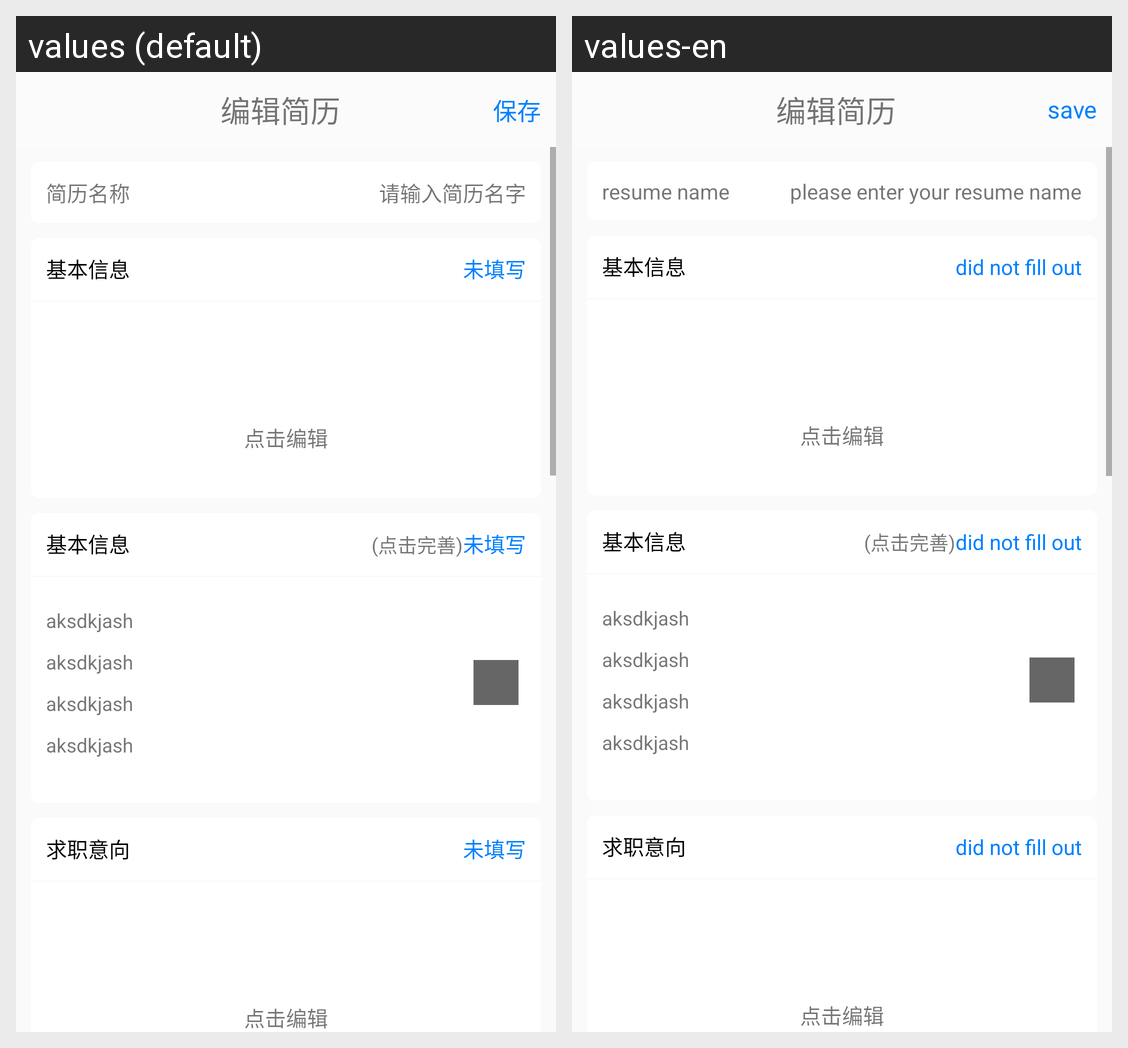

The same Android screen rendered under two of its app's locales, left to right. List the strings drawn on it with the default value and each locale's translation.
Android screen res/layout/activity_edit_resume_initial.xml rendered under 2 locales, left to right: values (default), values-en. Device: Nexus 5 (rendered at 1080×1920; each locale shown at half size, 540×960, under a caption strip naming it); theme AppTheme.
Strings drawn on this screen, with the default value and each locale's value (text and hints the layout hard-codes, and strings that could not be matched under every locale, appear in the picture but are not listed):

personal_my_resume_edit
  values: 编辑简历
  values-en: 编辑简历  [not translated; the default value is used]

base_data_save
  values: 保存
  values-en: save

resume_name
  values: 简历名称
  values-en: resume name

input_resume_name
  values: 请输入简历名字
  values-en: please enter your resume name

personal_base_info
  values: 基本信息
  values-en: 基本信息  [not translated; the default value is used]

unfilled
  values: 未填写
  values-en: did not fill out

click_edit
  values: 点击编辑
  values-en: 点击编辑  [not translated; the default value is used]

personal_job_intention
  values: 求职意向
  values-en: 求职意向  [not translated; the default value is used]
